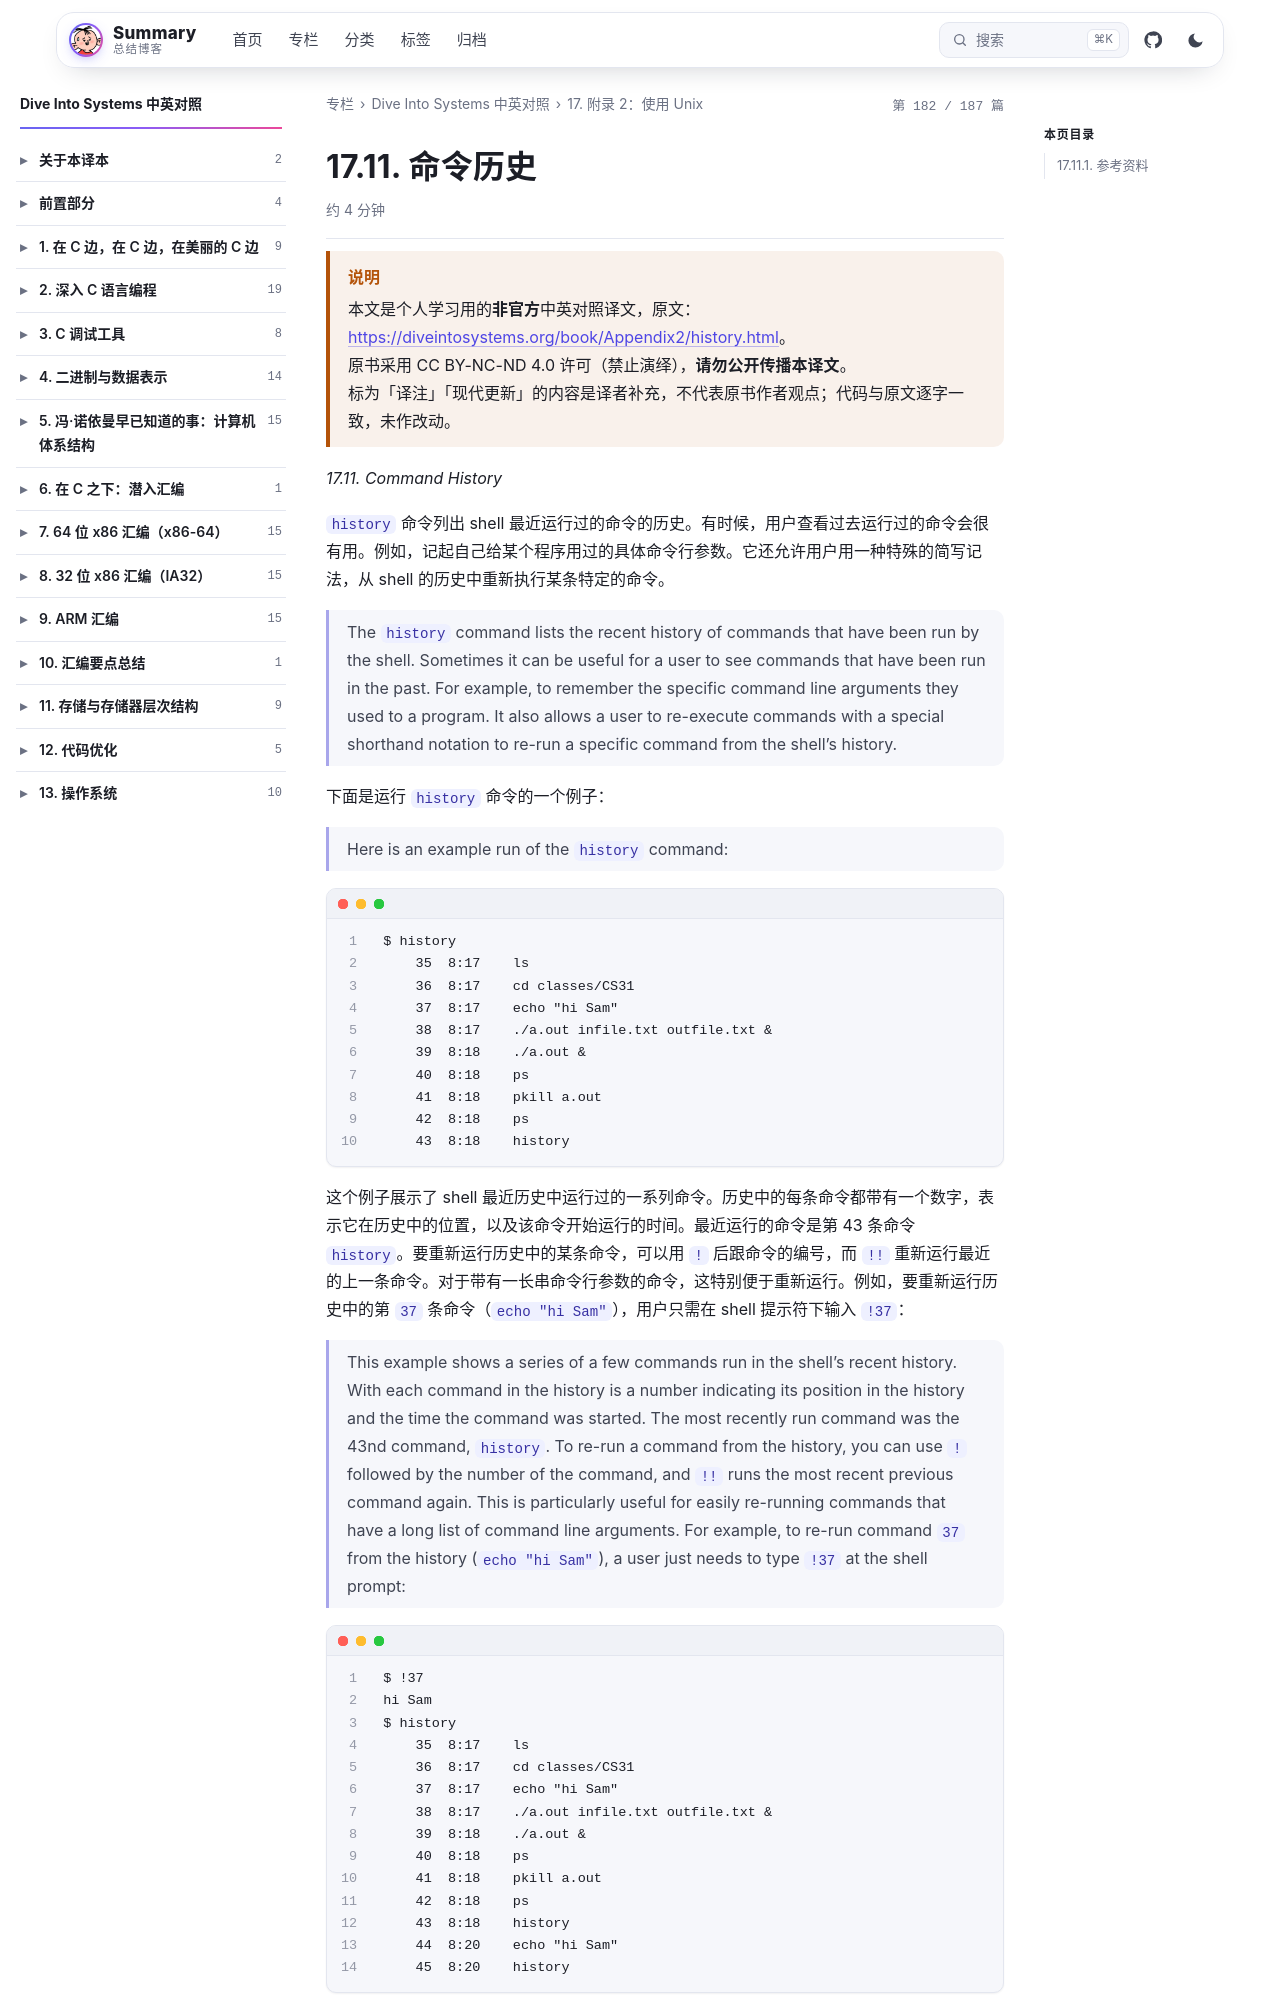

repository: wenPKtalk/wenpktalk.github.io · page: dive-into-systems/Appendix2/17.11-history.html · generator: jekyll

---
title: "17.11. 命令历史"
original: https://diveintosystems.org/book/Appendix2/history.html
credit: "Dive Into Systems (Suzanne J. Matthews, Tia Newhall, Kevin C. Webb)"
license: "CC BY-NC-ND 4.0 — 原书版权归作者所有"
book: dive-into-systems
chapter: Appendix2
order: 12
disableNunjucks: true
---

> [!WARNING] 说明
> 本文是个人学习用的**非官方**中英对照译文，原文：<https://diveintosystems.org/book/Appendix2/history.html>。
> 原书采用 CC BY-NC-ND 4.0 许可（禁止演绎），**请勿公开传播本译文**。
> 标为「译注」「现代更新」的内容是译者补充，不代表原书作者观点；代码与原文逐字一致，未作改动。


*17.11. Command History*

`history` 命令列出 shell 最近运行过的命令的历史。有时候，用户查看过去运行过的命令会很有用。例如，记起自己给某个程序用过的具体命令行参数。它还允许用户用一种特殊的简写记法，从 shell 的历史中重新执行某条特定的命令。

> The `history` command lists the recent history of commands that have been run by the shell. Sometimes it can be useful for a user to see commands that have been run in the past. For example, to remember the specific command line arguments they used to a program. It also allows a user to re-execute commands with a special shorthand notation to re-run a specific command from the shell’s history.

下面是运行 `history` 命令的一个例子：

> Here is an example run of the `history` command:

```
$ history
    35	8:17	ls
    36	8:17	cd classes/CS31
    37  8:17    echo "hi Sam"
    38	8:17	./a.out infile.txt outfile.txt &
    39	8:18	./a.out &
    40	8:18	ps
    41	8:18	pkill a.out
    42	8:18	ps
    43	8:18	history
```

这个例子展示了 shell 最近历史中运行过的一系列命令。历史中的每条命令都带有一个数字，表示它在历史中的位置，以及该命令开始运行的时间。最近运行的命令是第 43 条命令 `history`。要重新运行历史中的某条命令，可以用 `!` 后跟命令的编号，而 `!!` 重新运行最近的上一条命令。对于带有一长串命令行参数的命令，这特别便于重新运行。例如，要重新运行历史中的第 `37` 条命令（`echo "hi Sam"`），用户只需在 shell 提示符下输入 `!37`：
